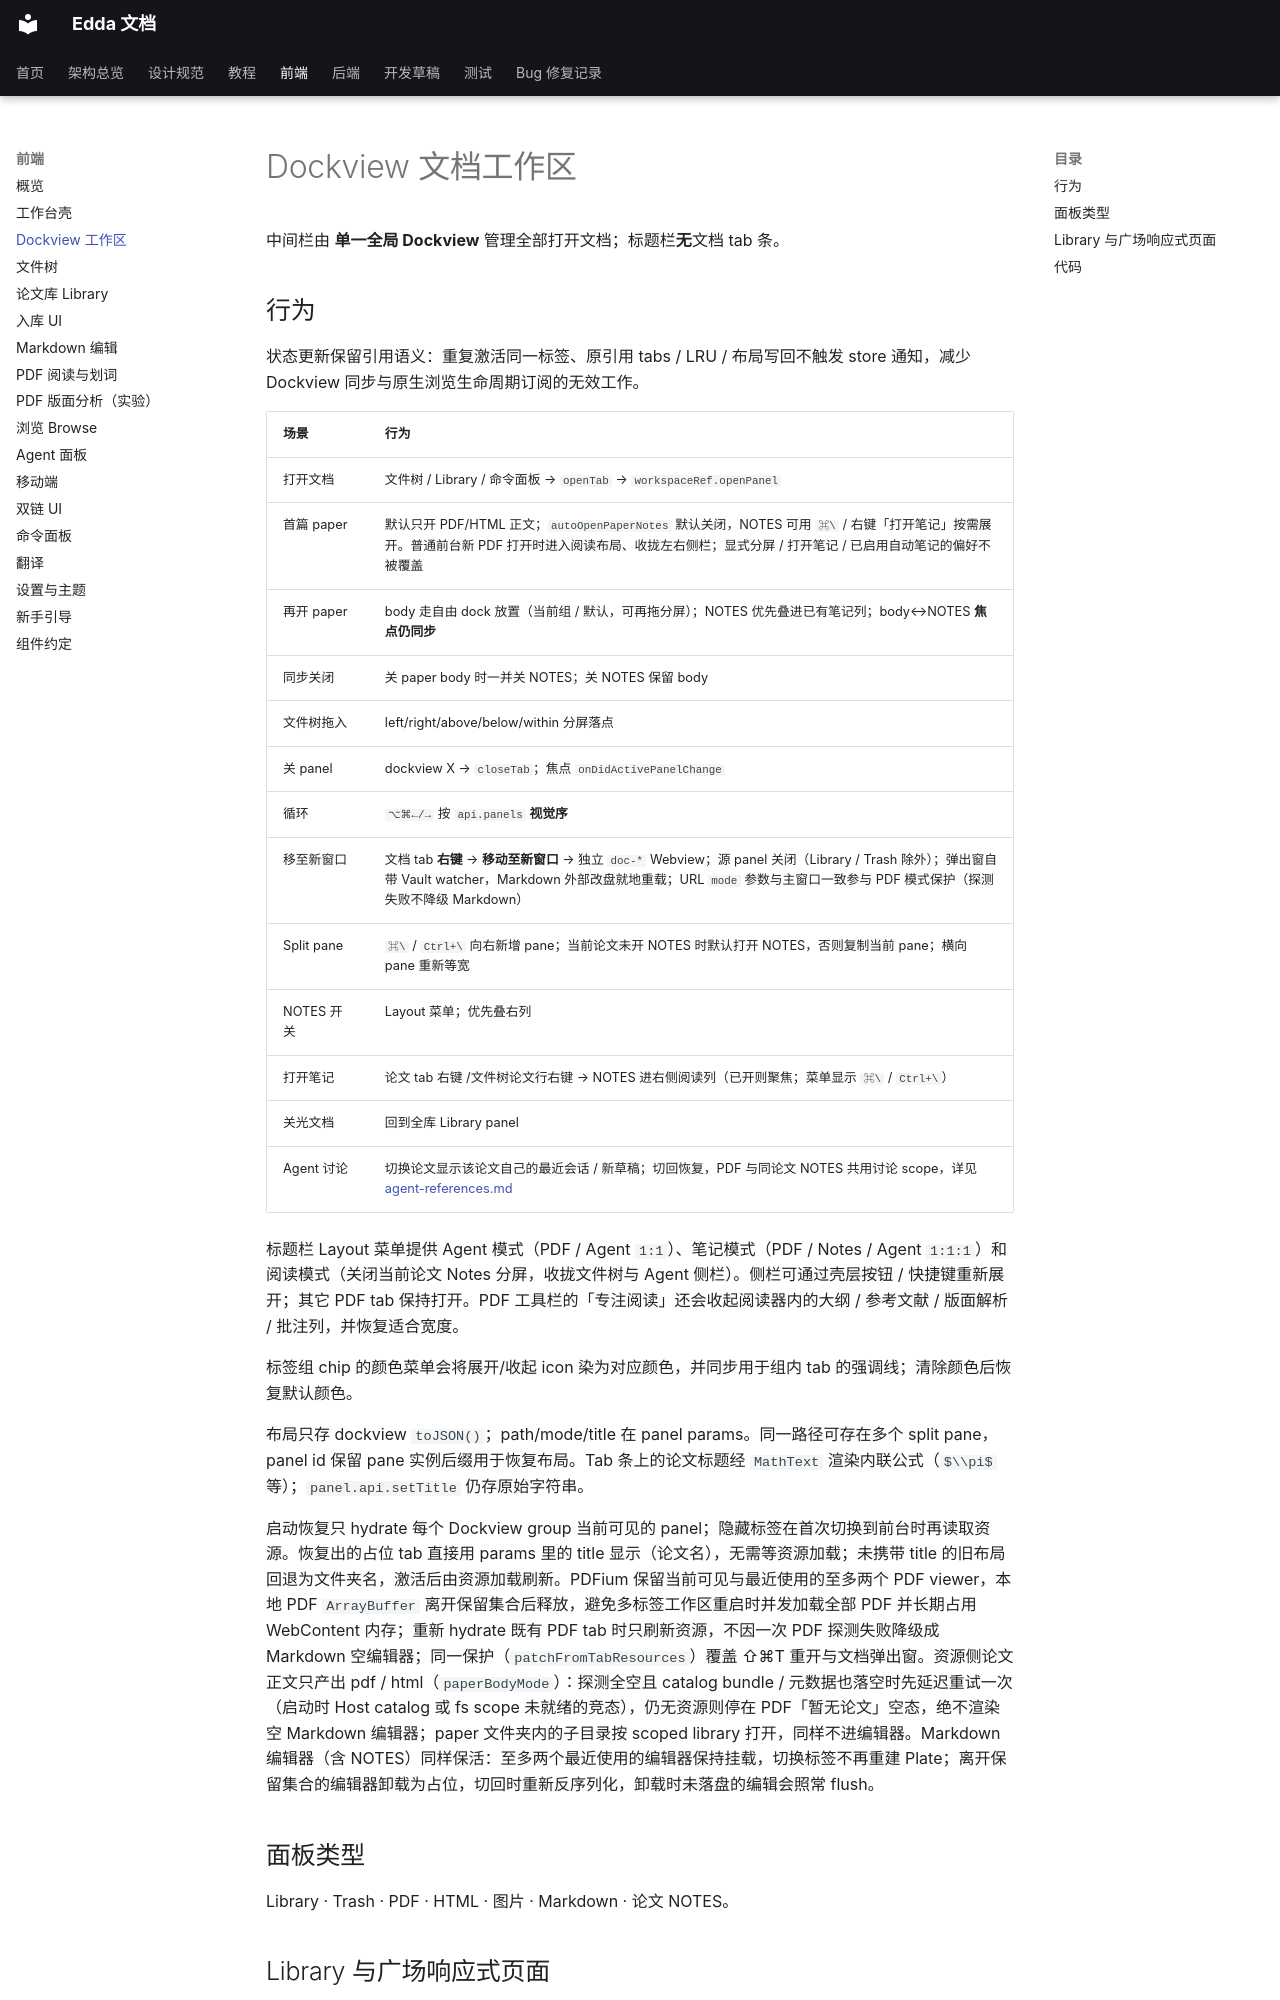

repository: Becomingw/Margin-Next · page: frontend/workspace/index.html · generator: mkdocs

# Dockview 文档工作区

中间栏由 **单一全局 Dockview** 管理全部打开文档；标题栏**无**文档 tab 条。

## 行为

状态更新保留引用语义：重复激活同一标签、原引用 tabs / LRU / 布局写回不触发 store 通知，减少 Dockview 同步与原生浏览生命周期订阅的无效工作。

| 场景 | 行为 |
|---|---|
| 打开文档 | 文件树 / Library / 命令面板 → `openTab` → `workspaceRef.openPanel` |
| 首篇 paper | 默认只开 PDF/HTML 正文；`autoOpenPaperNotes` 默认关闭，NOTES 可用 `⌘\` / 右键「打开笔记」按需展开。普通前台新 PDF 打开时进入阅读布局、收拢左右侧栏；显式分屏 / 打开笔记 / 已启用自动笔记的偏好不被覆盖 |
| 再开 paper | body 走自由 dock 放置（当前组 / 默认，可再拖分屏）；NOTES 优先叠进已有笔记列；body↔NOTES **焦点仍同步** |
| 同步关闭 | 关 paper body 时一并关 NOTES；关 NOTES 保留 body |
| 文件树拖入 | left/right/above/below/within 分屏落点 |
| 关 panel | dockview X → `closeTab`；焦点 `onDidActivePanelChange` |
| 循环 | `⌥⌘←/→` 按 `api.panels` **视觉序** |
| 移至新窗口 | 文档 tab **右键** → **移动至新窗口** → 独立 `doc-*` Webview；源 panel 关闭（Library / Trash 除外）；弹出窗自带 Vault watcher，Markdown 外部改盘就地重载；URL `mode` 参数与主窗口一致参与 PDF 模式保护（探测失败不降级 Markdown） |
| Split pane | `⌘\` / `Ctrl+\` 向右新增 pane；当前论文未开 NOTES 时默认打开 NOTES，否则复制当前 pane；横向 pane 重新等宽 |
| NOTES 开关 | Layout 菜单；优先叠右列 |
| 打开笔记 | 论文 tab 右键 /文件树论文行右键 → NOTES 进右侧阅读列（已开则聚焦；菜单显示 `⌘\` / `Ctrl+\`） |
| 关光文档 | 回到全库 Library panel |
| Agent 讨论 | 切换论文显示该论文自己的最近会话 / 新草稿；切回恢复，PDF 与同论文 NOTES 共用讨论 scope，详见 [agent-references.md](agent-references.md) |

标题栏 Layout 菜单提供 Agent 模式（PDF / Agent `1:1`）、笔记模式（PDF / Notes / Agent `1:1:1`）和阅读模式（关闭当前论文 Notes 分屏，收拢文件树与 Agent 侧栏）。侧栏可通过壳层按钮 / 快捷键重新展开；其它 PDF tab 保持打开。PDF 工具栏的「专注阅读」还会收起阅读器内的大纲 / 参考文献 / 版面解析 / 批注列，并恢复适合宽度。

标签组 chip 的颜色菜单会将展开/收起 icon 染为对应颜色，并同步用于组内 tab 的强调线；清除颜色后恢复默认颜色。

布局只存 dockview `toJSON()`；path/mode/title 在 panel params。同一路径可存在多个 split pane，panel id 保留 pane 实例后缀用于恢复布局。Tab 条上的论文标题经 `MathText` 渲染内联公式（`$\\pi$` 等）；`panel.api.setTitle` 仍存原始字符串。

启动恢复只 hydrate 每个 Dockview group 当前可见的 panel；隐藏标签在首次切换到前台时再读取资源。恢复出的占位 tab 直接用 params 里的 title 显示（论文名），无需等资源加载；未携带 title 的旧布局回退为文件夹名，激活后由资源加载刷新。PDFium 保留当前可见与最近使用的至多两个 PDF viewer，本地 PDF `ArrayBuffer` 离开保留集合后释放，避免多标签工作区重启时并发加载全部 PDF 并长期占用 WebContent 内存；重新 hydrate 既有 PDF tab 时只刷新资源，不因一次 PDF 探测失败降级成 Markdown 空编辑器；同一保护（`patchFromTabResources`）覆盖 ⇧⌘T 重开与文档弹出窗。资源侧论文正文只产出 pdf / html（`paperBodyMode`）：探测全空且 catalog bundle / 元数据也落空时先延迟重试一次（启动时 Host catalog 或 fs scope 未就绪的竞态），仍无资源则停在 PDF「暂无论文」空态，绝不渲染空 Markdown 编辑器；paper 文件夹内的子目录按 scoped library 打开，同样不进编辑器。Markdown 编辑器（含 NOTES）同样保活：至多两个最近使用的编辑器保持挂载，切换标签不再重建 Plate；离开保留集合的编辑器卸载为占位，切回时重新反序列化，卸载时未落盘的编辑会照常 flush。

## 面板类型

Library · Trash · PDF · HTML · 图片 · Markdown · 论文 NOTES。
